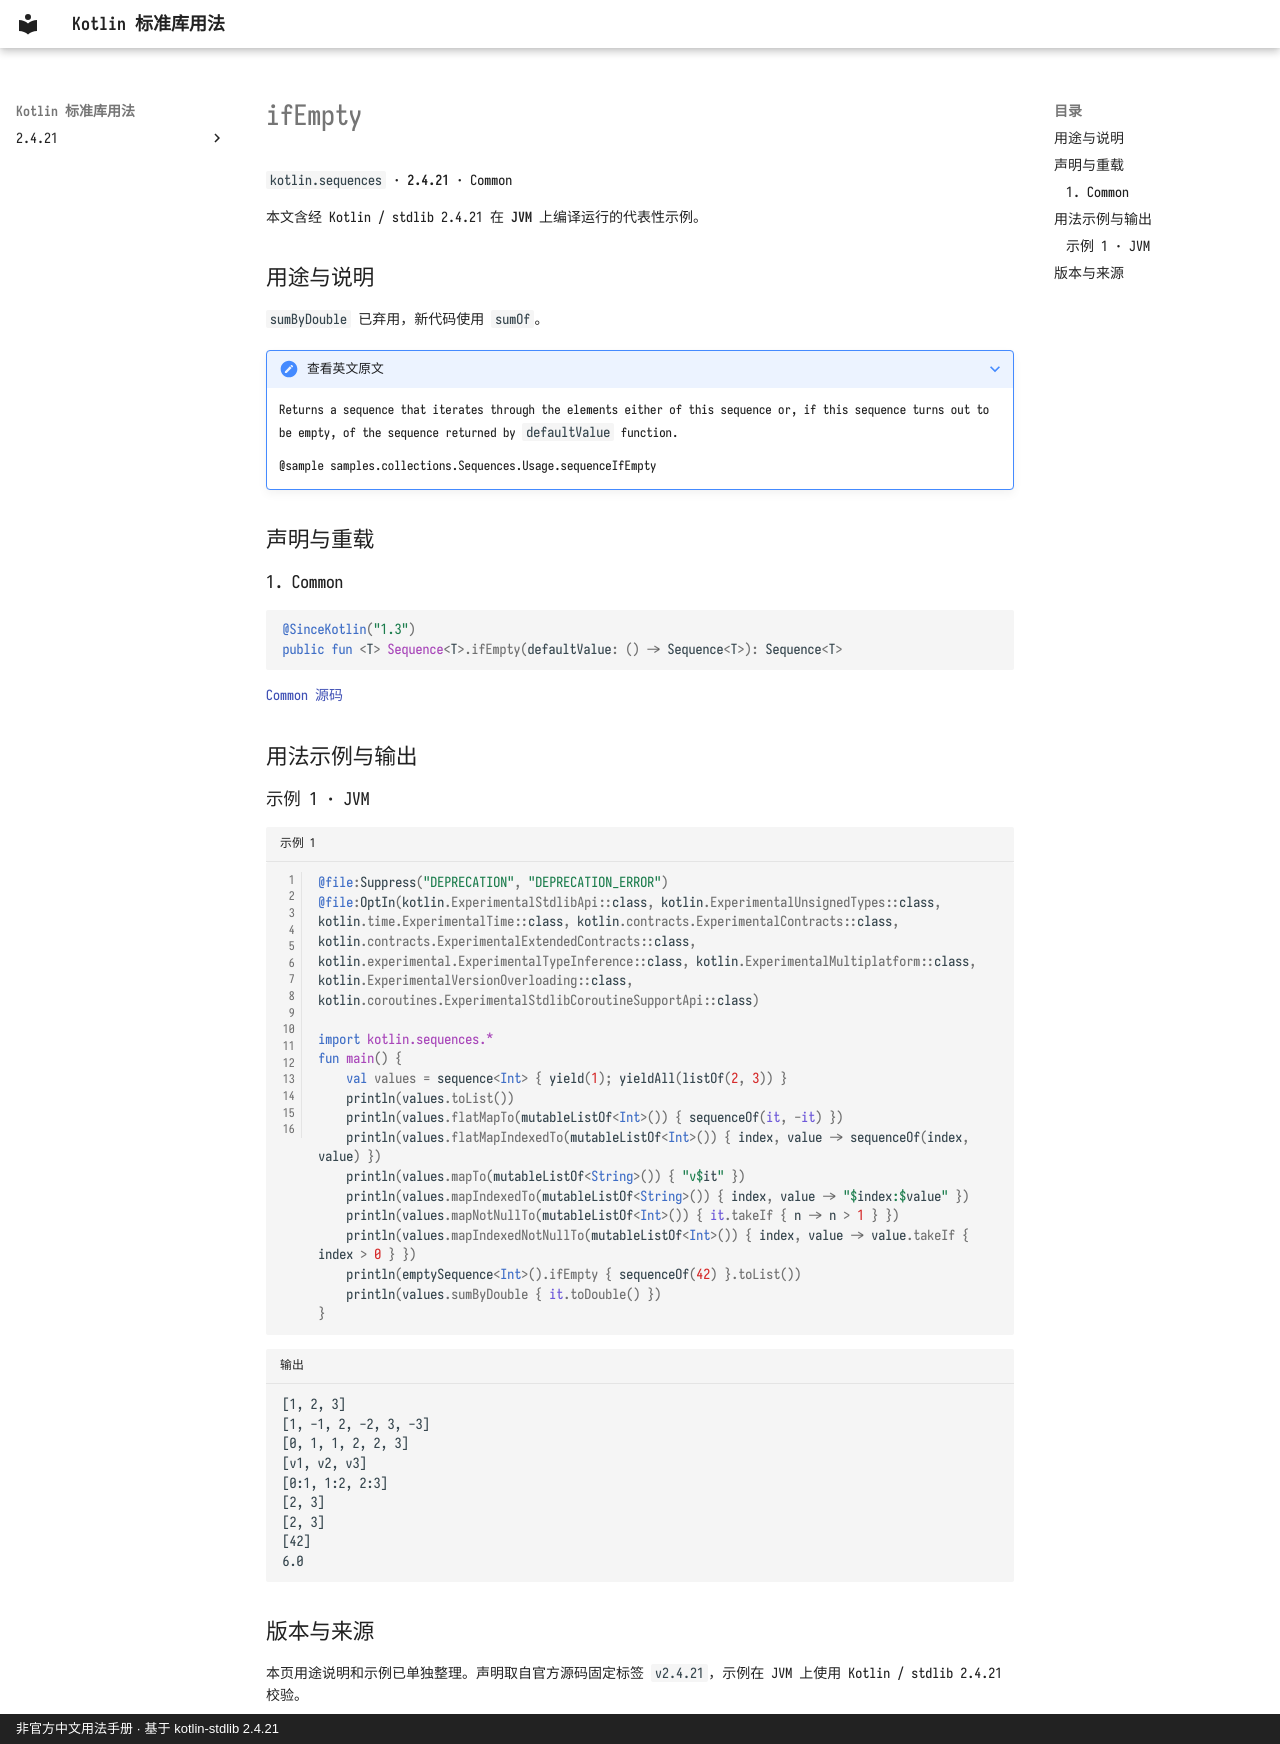

repository: oooooooko/kotlin-stdlib-docs · page: zh/api/kotlin.sequences/ifempty--e0fdc637/index.html · generator: mkdocs · copyright: 非官方中文用法手册 · 基于 kotlin-stdlib 2.4.21

# ifEmpty

`kotlin.sequences` · **2.4.21** · Common

本文含经 Kotlin / stdlib 2.4.21 在 **JVM** 上编译运行的代表性示例。

## 用途与说明

`sumByDouble` 已弃用，新代码使用 `sumOf`。

??? note "查看英文原文"

    Returns a sequence that iterates through the elements either of this sequence
    or, if this sequence turns out to be empty, of the sequence returned by `defaultValue` function.
    
    @sample samples.collections.Sequences.Usage.sequenceIfEmpty

## 声明与重载

### 1. Common

```kotlin
@SinceKotlin("1.3")
public fun <T> Sequence<T>.ifEmpty(defaultValue: () -> Sequence<T>): Sequence<T>
```

[Common 源码](https://github.com/JetBrains/kotlin/blob/v2.4.21/libraries/stdlib/src/kotlin/collections/Sequences.kt#L92)

## 用法示例与输出

### 示例 1 · JVM

```kotlin title="示例 1" linenums="1"
@file:Suppress("DEPRECATION", "DEPRECATION_ERROR")
@file:OptIn(kotlin.ExperimentalStdlibApi::class, kotlin.ExperimentalUnsignedTypes::class, kotlin.time.ExperimentalTime::class, kotlin.contracts.ExperimentalContracts::class, kotlin.contracts.ExperimentalExtendedContracts::class, kotlin.experimental.ExperimentalTypeInference::class, kotlin.ExperimentalMultiplatform::class, kotlin.ExperimentalVersionOverloading::class, kotlin.coroutines.ExperimentalStdlibCoroutineSupportApi::class)

import kotlin.sequences.*
fun main() {
    val values = sequence<Int> { yield(1); yieldAll(listOf(2, 3)) }
    println(values.toList())
    println(values.flatMapTo(mutableListOf<Int>()) { sequenceOf(it, -it) })
    println(values.flatMapIndexedTo(mutableListOf<Int>()) { index, value -> sequenceOf(index, value) })
    println(values.mapTo(mutableListOf<String>()) { "v$it" })
    println(values.mapIndexedTo(mutableListOf<String>()) { index, value -> "$index:$value" })
    println(values.mapNotNullTo(mutableListOf<Int>()) { it.takeIf { n -> n > 1 } })
    println(values.mapIndexedNotNullTo(mutableListOf<Int>()) { index, value -> value.takeIf { index > 0 } })
    println(emptySequence<Int>().ifEmpty { sequenceOf(42) }.toList())
    println(values.sumByDouble { it.toDouble() })
}
```

```text title="输出"
[1, 2, 3]
[1, -1, 2, -2, 3, -3]
[0, 1, 1, 2, 2, 3]
[v1, v2, v3]
[0:1, 1:2, 2:3]
[2, 3]
[2, 3]
[42]
6.0
```

## 版本与来源

本页用途说明和示例已单独整理。声明取自官方源码固定标签 `v2.4.21`，示例在 JVM 上使用 Kotlin / stdlib 2.4.21 校验。
